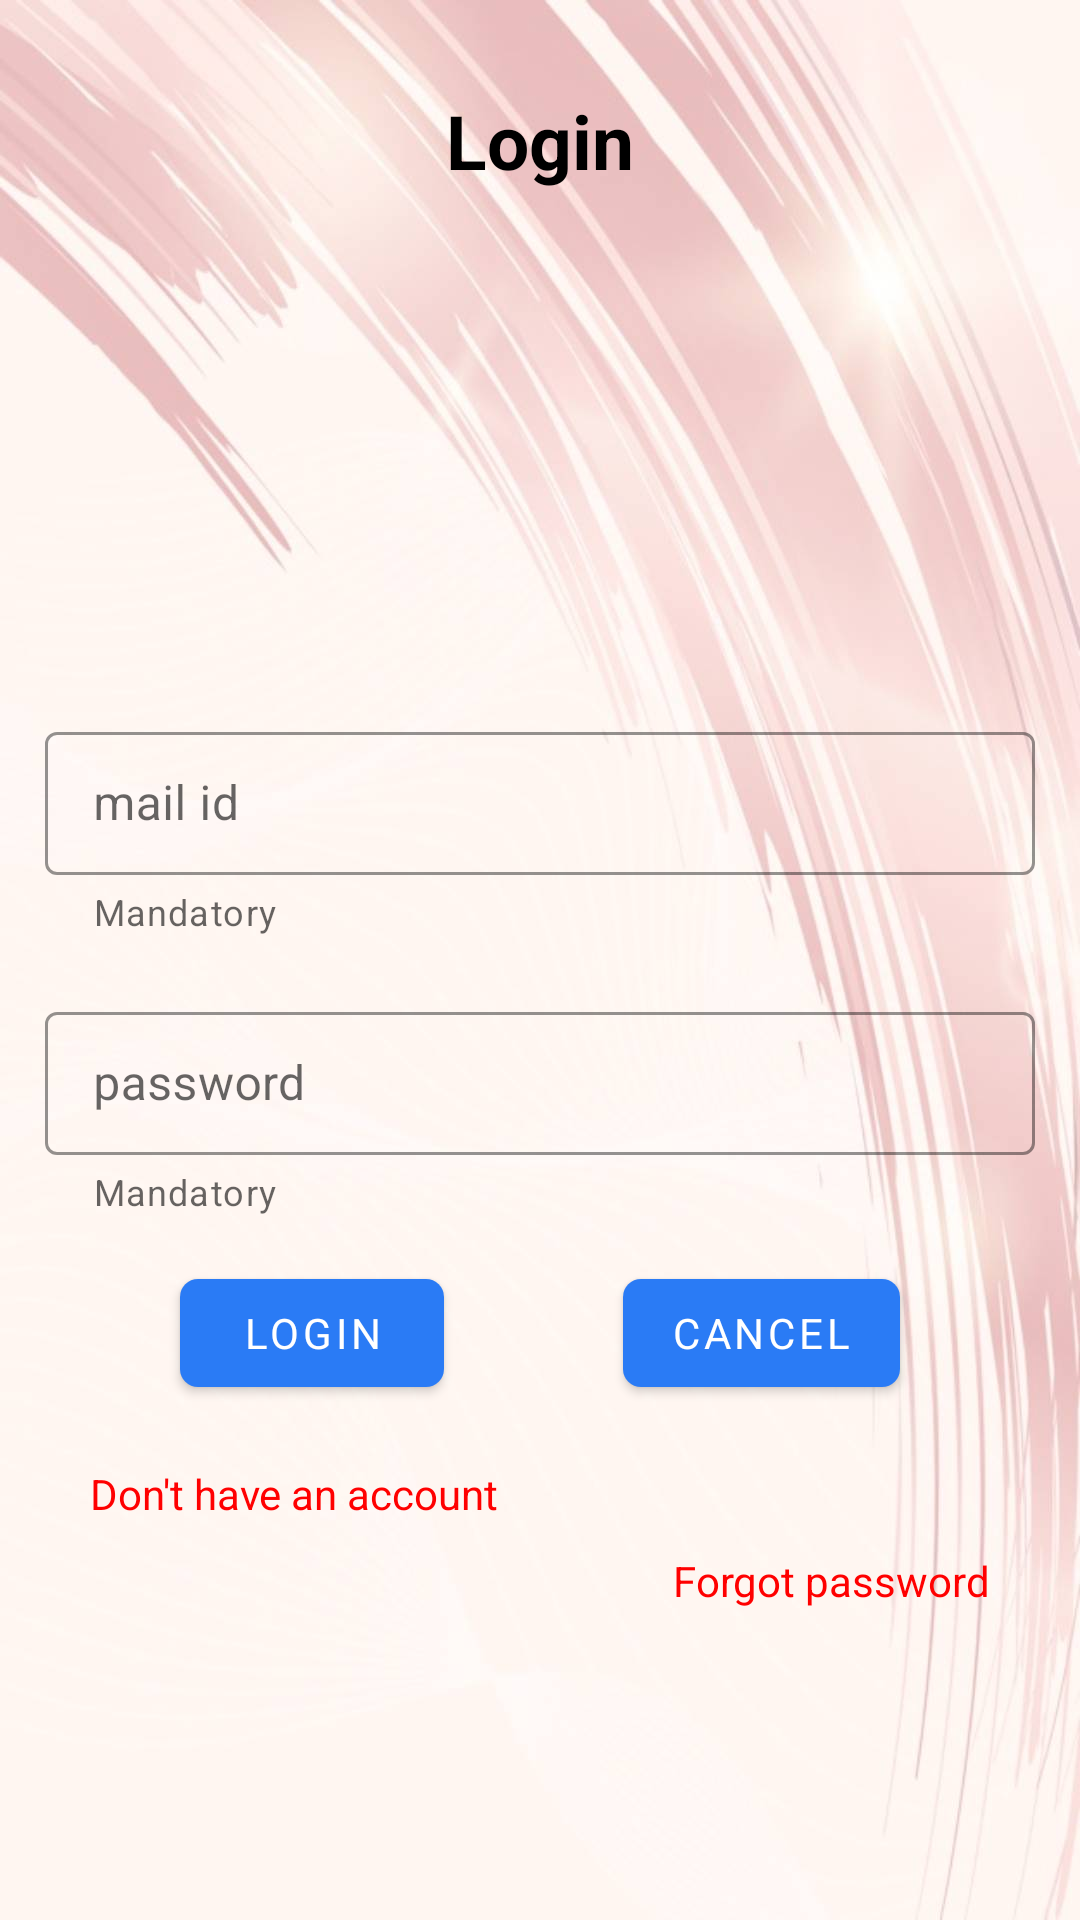

Reconstruct the res/layout file that produces this screen, plus the resources it refers to.
<!-- AndroidManifest.xml: application theme Theme.EHorizon -->
<!-- res/layout/activity_login.xml -->
<?xml version="1.0" encoding="utf-8"?>
<RelativeLayout xmlns:android="http://schemas.android.com/apk/res/android"
    xmlns:app="http://schemas.android.com/apk/res-auto"
    xmlns:tools="http://schemas.android.com/tools"
    android:layout_width="match_parent"
    android:layout_height="match_parent"
    android:background="@drawable/login_bg"
    android:padding="10dp"
    tools:context=".Fragments.AdminLoginFragment">

    <TextView
        android:id="@+id/main_text"
        android:layout_width="wrap_content"
        android:layout_height="wrap_content"
        android:layout_centerHorizontal="true"
        android:layout_marginTop="20dp"
        android:layout_marginBottom="10dp"
        android:text="Login"
        android:textColor="@color/black"
        android:textSize="25sp"
        android:textStyle="bold" />

    <ImageView
        android:id="@+id/anime1"
        android:layout_width="150dp"
        android:layout_height="150dp"
        android:layout_below="@id/main_text"
        android:layout_centerHorizontal="true"
        android:layout_marginBottom="10dp" />

    <com.google.android.material.textfield.TextInputLayout
        android:id="@+id/mail_id"
        style="@style/input_text_layout"
        android:layout_width="match_parent"
        android:layout_height="wrap_content"
        android:layout_below="@id/anime1"
        android:padding="5dp"
        app:endIconDrawable="@drawable/ic_cancel"
        app:endIconMode="clear_text"
        app:helperText="Mandatory">

        <EditText
            android:layout_width="match_parent"
            android:layout_height="wrap_content"
            android:hint="mail id" />
    </com.google.android.material.textfield.TextInputLayout>

    <com.google.android.material.textfield.TextInputLayout
        android:id="@+id/password_text"
        style="@style/input_text_layout"
        android:layout_width="match_parent"
        android:layout_height="wrap_content"
        android:layout_below="@id/mail_id"
        android:layout_marginTop="10dp"
        android:padding="5dp"
        app:endIconDrawable="@drawable/ic_cancel"
        app:endIconMode="clear_text"
        app:helperText="Mandatory">

        <EditText
            android:layout_width="match_parent"
            android:layout_height="wrap_content"
            android:inputType="textPassword"
            android:hint="password" />
    </com.google.android.material.textfield.TextInputLayout>

    <com.google.android.material.button.MaterialButton
        android:id="@+id/ok_button"
        android:layout_width="wrap_content"
        android:layout_height="wrap_content"
        android:layout_below="@id/password_text"
        android:layout_alignParentLeft="true"
        android:layout_marginLeft="50dp"
        app:cornerRadius="6dp"
        android:layout_marginTop="10dp"
        android:text="login" />

    <com.google.android.material.button.MaterialButton
        android:id="@+id/cancel_btn"
        android:layout_width="wrap_content"
        android:layout_height="wrap_content"
        android:layout_below="@id/password_text"
        android:layout_alignParentRight="true"
        android:layout_marginTop="10dp"
        app:cornerRadius="6dp"
        android:layout_marginRight="50dp"
        android:text="cancel" />

    <TextView
        android:id="@+id/register_text"
        android:layout_width="wrap_content"
        android:layout_height="wrap_content"
        android:layout_below="@id/ok_button"
        android:layout_alignParentLeft="true"
        android:layout_marginLeft="20dp"
        android:layout_marginTop="20dp"
        android:text="Don't have an account"
        android:textColor="#ff0000" />
    <TextView
        android:layout_width="wrap_content"
        android:layout_height="wrap_content"
        android:id="@+id/forgot_text"
        android:textColor="#ff0000"
        android:text="Forgot password"
        android:layout_below="@id/register_text"
        android:layout_alignParentRight="true"
        android:layout_marginRight="20dp"
        android:layout_marginTop="10dp"
        />
</RelativeLayout>
<!-- resources referenced by this layout -->
<resources>
  <!-- drawable login_bg: jpg bitmap (drawable-v24, 61231 bytes) -->
  <style name="input_text_layout" parent="Widget.MaterialComponents.TextInputLayout.OutlinedBox.Dense">
          <item name="boxStrokeWidth">1dp</item>
          <item name="boxStrokeColor">@color/teal_200</item>
      </style>
  <style name="Theme.EHorizon" parent="Theme.MaterialComponents.DayNight.NoActionBar">
          
          <item name="colorPrimary">#2a7bf5</item>
          <item name="colorPrimaryVariant">@color/black</item>
          <item name="colorOnPrimary">@color/white</item>
          
          <item name="colorSecondary">@color/teal_200</item>
          <item name="colorSecondaryVariant">@color/teal_700</item>
          <item name="colorOnSecondary">@color/black</item>
          <item name="android:textColor">@color/black</item>
          
          <item name="android:statusBarColor" tools:targetApi="l">?attr/colorPrimaryVariant</item>
          <item name="fontFamily">@font/rosario_medium</item>
          
      </style>
  <!-- not gathered from this repository: default colours our renderer supplied (Android Studio template values) -->
  <color name="teal_200">#FF03DAC5</color>
  <color name="teal_700">#FF018786</color>
  <color name="black">#FF000000</color>
  <color name="white">#FFFFFFFF</color>
</resources>
